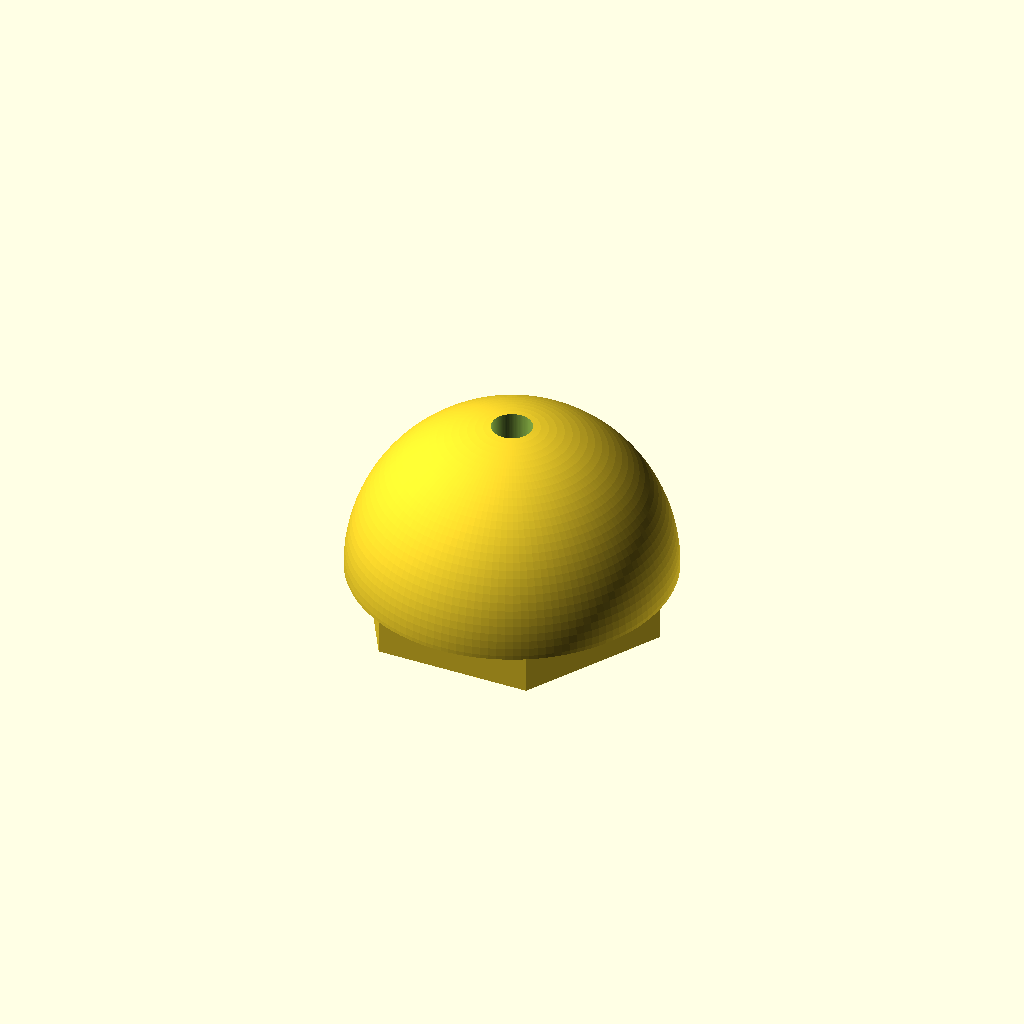
Cell 1 — every parameter at its default value.
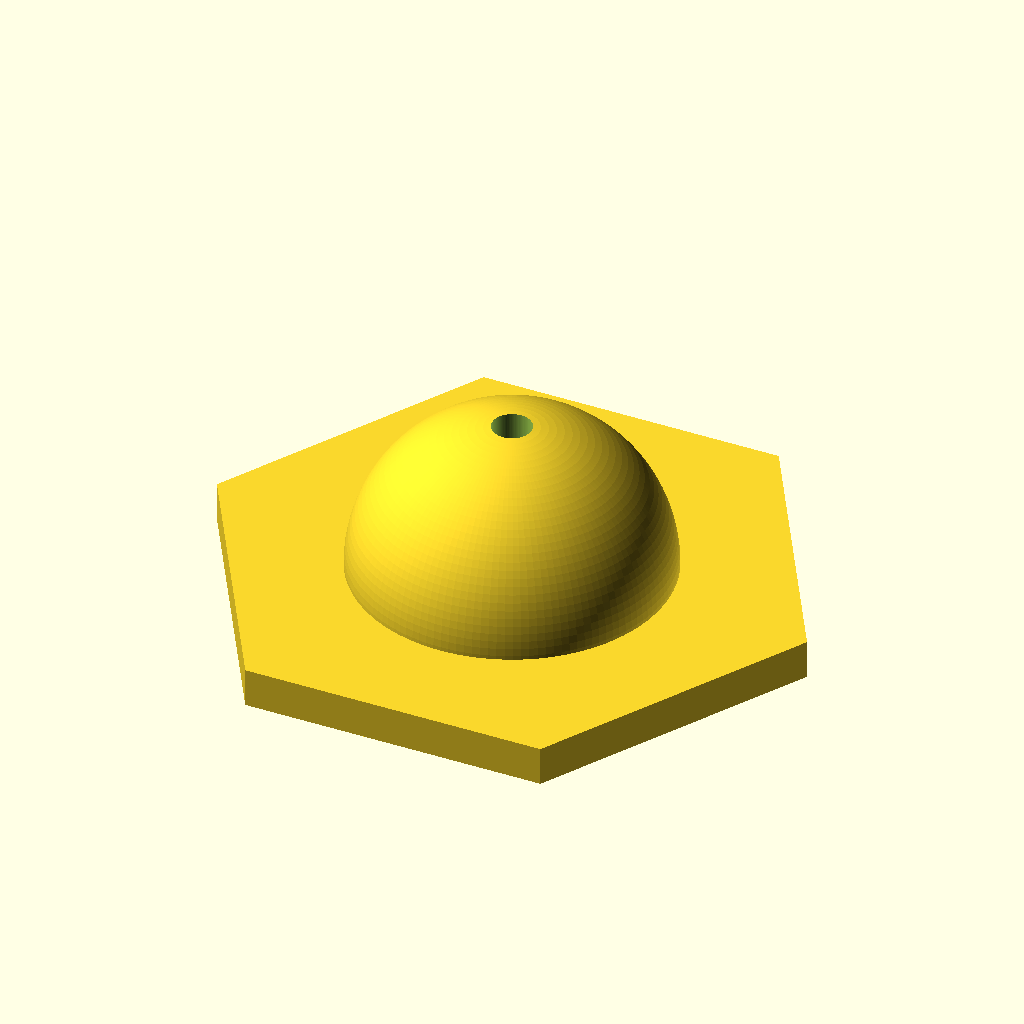
Cell 2: bbox_y = 80 (everything else at default).
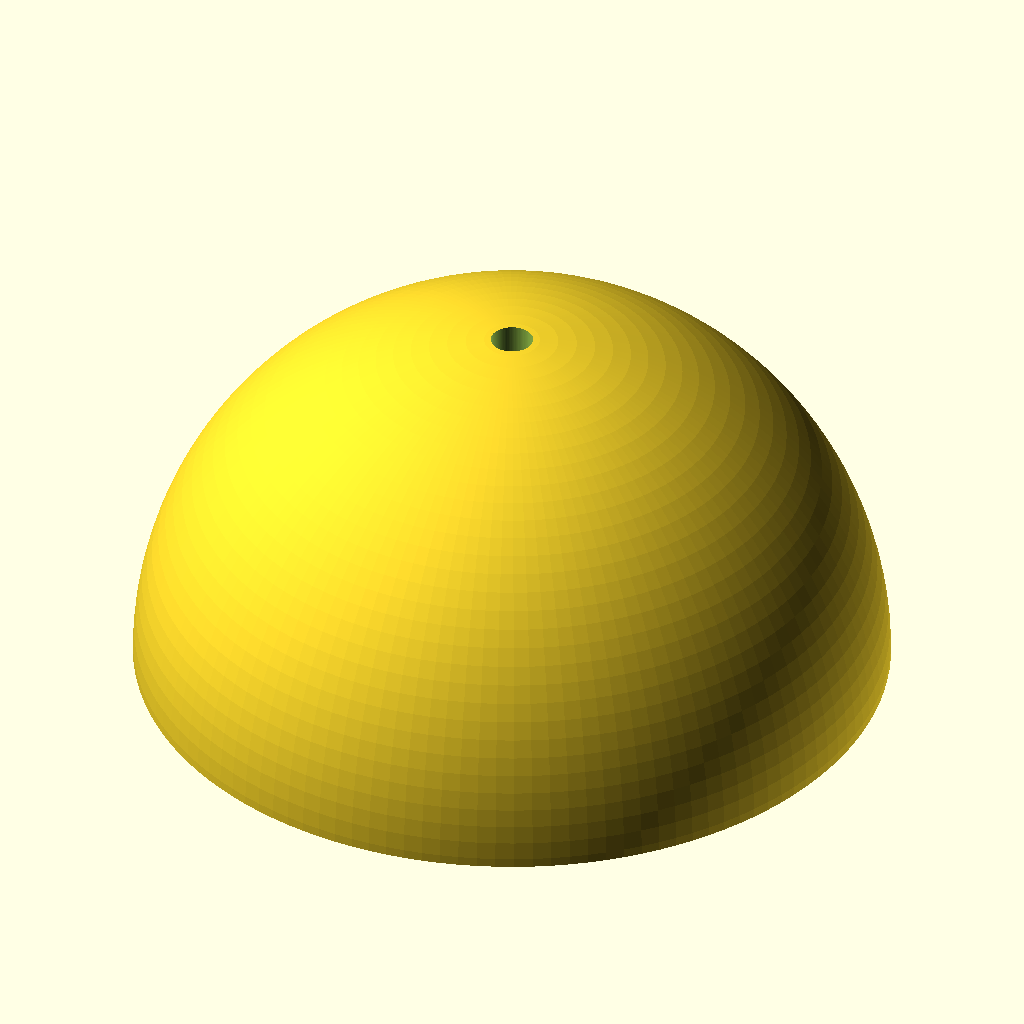
Cell 3: the same model with bbox_z = 59.8.
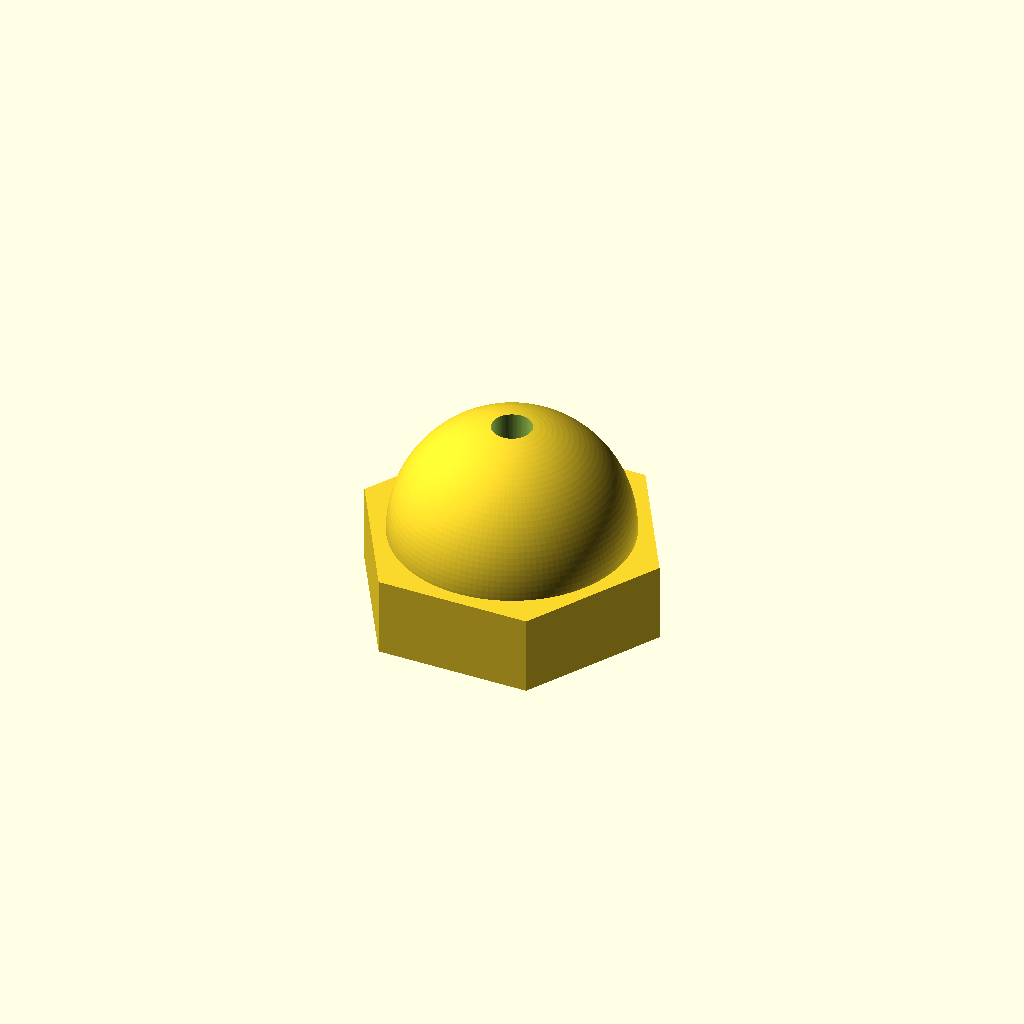
Cell 4 — plate_th set to 12, the other parameters unchanged.
All cells are drawn from one camera (rotation 55°, 0°, 25°, orthographic, colour scheme Cornfield), so only the parameter changes between them.
Source of the model, results/slice100k/gpt52/scad/108341.scad:
$fn=96;

bbox_x = 46.2;
bbox_y = 40.0;
bbox_z = 29.9;

plate_th = 6.0;
dome_r = bbox_z - plate_th;  // 23.9
hole_d = 6.0;

module hex_plate(flat_d, h){
    r = flat_d / sqrt(3);
    cylinder(h=h, r=r, $fn=6);
}

module hemispherical_dome(r){
    intersection(){
        sphere(r=r, $fn=128);
        translate([0,0,0]) cylinder(h=r, r=r, $fn=128);
    }
}

difference(){
    union(){
        translate([0,0,-bbox_z/2]) hex_plate(bbox_y, plate_th);
        translate([0,0,-bbox_z/2 + plate_th]) hemispherical_dome(dome_r);
    }
    translate([0,0,-bbox_z/2 - 1])
        cylinder(h=bbox_z + 2, d=hole_d, $fn=96);
}
Customizer parameters (derived from the source; name, type, default, range or options):
bbox_x: number, default 46.2
bbox_y: number, default 40
bbox_z: number, default 29.9
plate_th: number, default 6
hole_d: number, default 6
